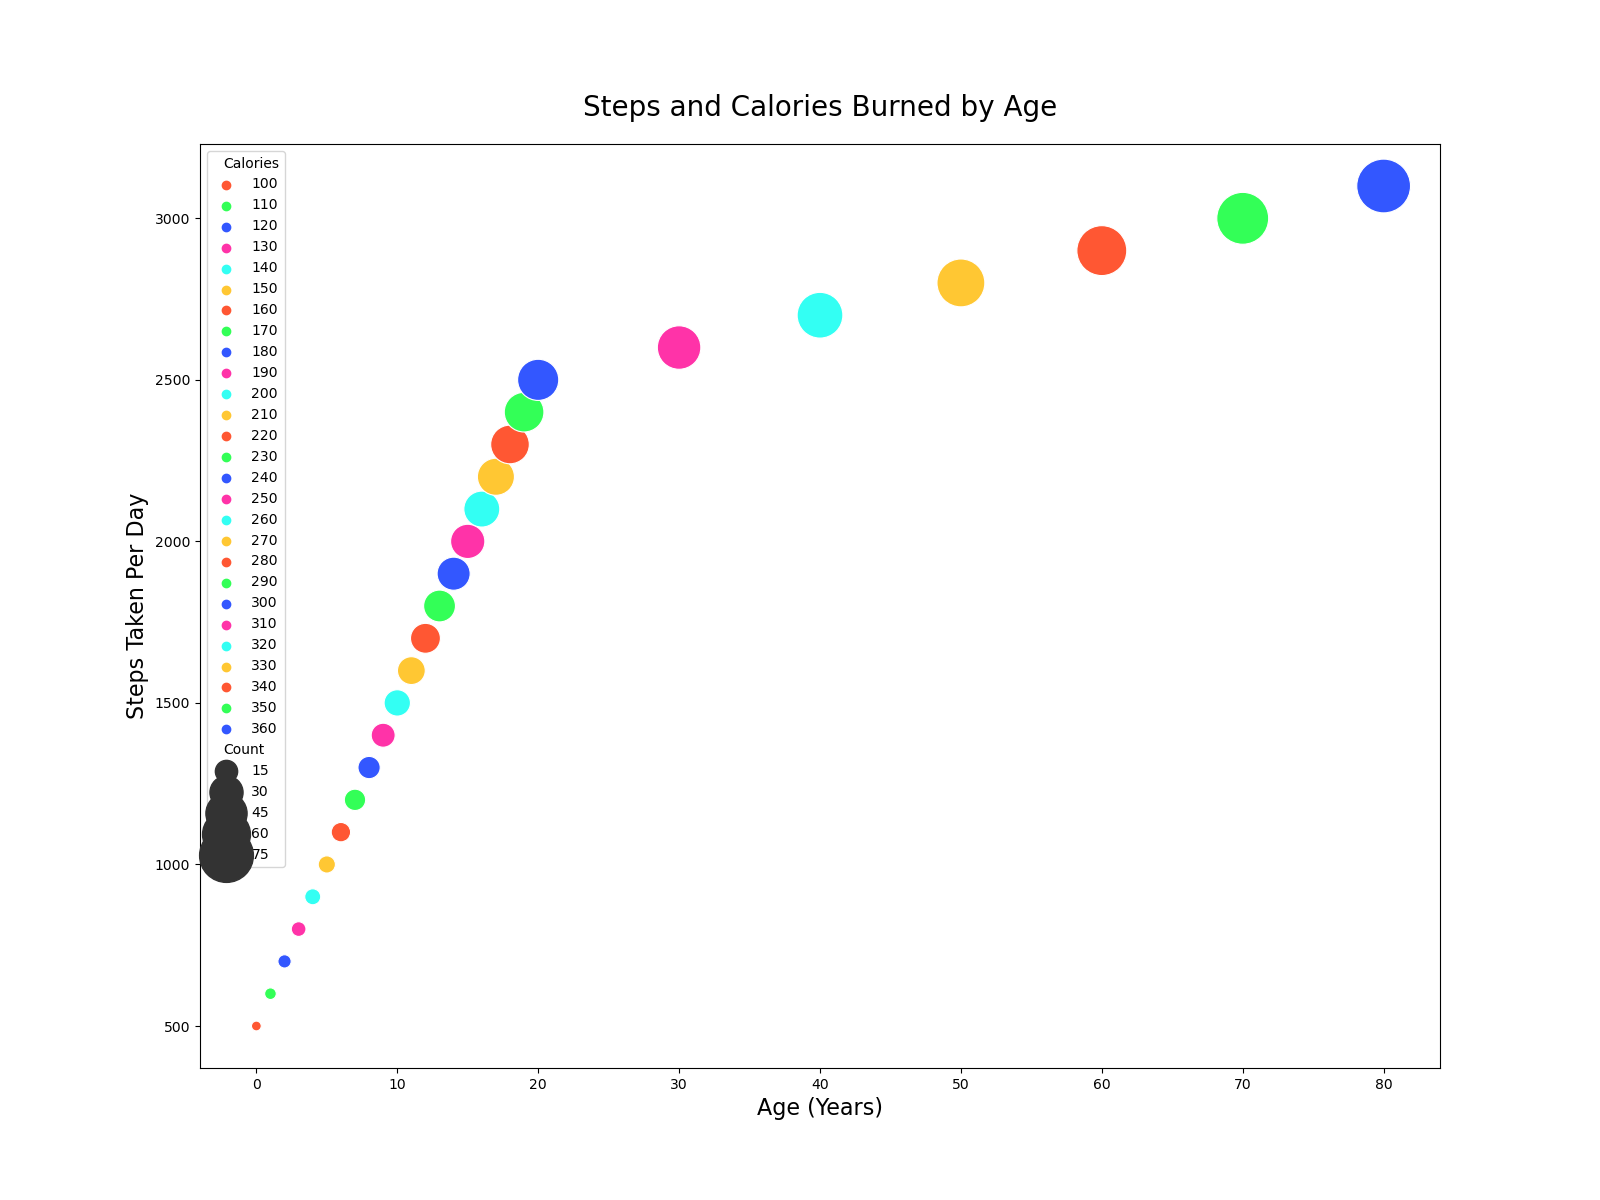

The table this chart was drawn from, first rows:
Age, Steps, Calories, Count
0, 500, 100, 5
1, 600, 110, 6
2, 700, 120, 7
3, 800, 130, 8
4, 900, 140, 9
5, 1000, 150, 10
6, 1100, 160, 12
7, 1200, 170, 14
8, 1300, 180, 15
9, 1400, 190, 17
10, 1500, 200, 20
11, 1600, 210, 22
12, 1700, 220, 25
13, 1800, 230, 28
14, 1900, 240, 30
15, 2000, 250, 32
16, 2100, 260, 35
17, 2200, 270, 37
18, 2300, 280, 40
19, 2400, 290, 42
20, 2500, 300, 45
30, 2600, 310, 50
40, 2700, 320, 55
50, 2800, 330, 60
60, 2900, 340, 65
70, 3000, 350, 70
80, 3100, 360, 75
